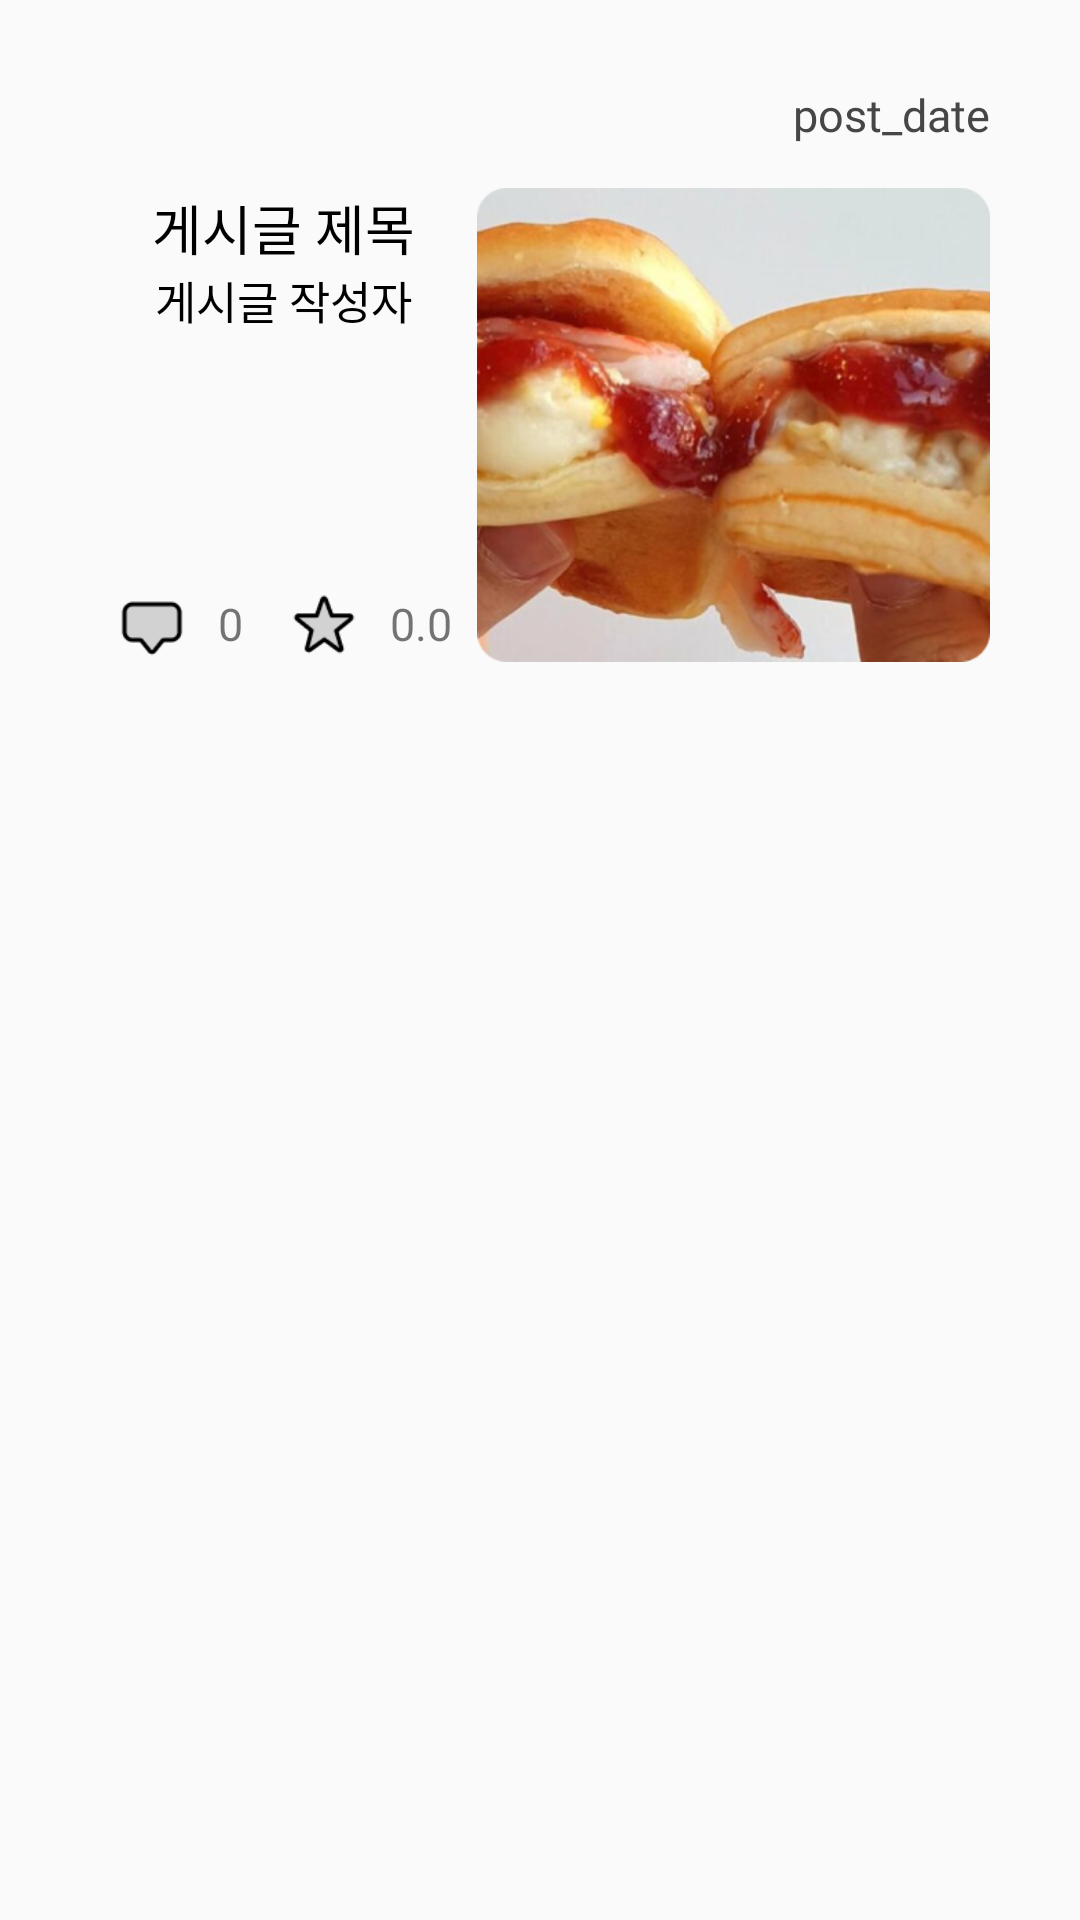

Android layout source for this screen:
<!-- AndroidManifest.xml: application theme Theme.MechuliCVS -->
<!-- res/layout/community_postlist_rv_item.xml -->
<?xml version="1.0" encoding="utf-8"?>
<androidx.constraintlayout.widget.ConstraintLayout xmlns:android="http://schemas.android.com/apk/res/android"
    android:layout_width="match_parent"
    android:layout_height="wrap_content"
    android:padding="30dp"
    xmlns:app="http://schemas.android.com/apk/res-auto">

    <TextView
        app:layout_constraintTop_toTopOf="parent"
        app:layout_constraintEnd_toEndOf="parent"
        android:layout_width="wrap_content"
        android:layout_height="wrap_content"
        android:text="post_date"
        android:fontFamily="@font/notosanskrmedium"
        android:textColor="#464646"
        android:includeFontPadding="false"
        android:textSize="15sp"
        android:id="@+id/post_date_tv"/>

    <androidx.constraintlayout.widget.ConstraintLayout
        android:layout_width="match_parent"
        android:layout_height="wrap_content"
        android:id="@+id/without_date_layout"
        app:layout_constraintStart_toStartOf="parent"
        app:layout_constraintTop_toBottomOf="@id/post_date_tv"
        android:layout_marginTop="15dp"
        >

    <androidx.constraintlayout.widget.ConstraintLayout
        android:layout_width="wrap_content"
        android:layout_height="wrap_content"
        app:layout_constraintTop_toTopOf="parent"
        android:id="@+id/post_name_nickname_layout"
        app:layout_constraintStart_toStartOf="parent"
        app:layout_constraintEnd_toStartOf="@id/post_thumbnail_iv"
        android:orientation="vertical"
        >

        <TextView
            app:layout_constraintTop_toTopOf="parent"
            app:layout_constraintStart_toStartOf="parent"
            app:layout_constraintEnd_toEndOf="parent"
            android:layout_width="wrap_content"
            android:layout_height="wrap_content"
            android:text="게시글 제목"
            android:id="@+id/post_name_tv"
            android:fontFamily="@font/notosanskrbold"
            android:textColor="@color/black"
            android:textSize="18sp"
            />

        <TextView
            app:layout_constraintTop_toBottomOf="@id/post_name_tv"
            app:layout_constraintStart_toStartOf="@id/post_name_tv"
            app:layout_constraintEnd_toEndOf="@id/post_name_tv"
            android:layout_width="wrap_content"
            android:layout_height="wrap_content"
            android:id="@+id/post_nickname_tv"
            android:text="게시글 작성자"
            android:fontFamily="@font/notosanskrmedium"
            android:textColor="@color/black"
            android:textSize="15sp"
            />

    </androidx.constraintlayout.widget.ConstraintLayout>

    <ImageView
        android:layout_width="171dp"
        android:layout_height="158dp"
        android:id="@+id/post_thumbnail_iv"
        android:src="@drawable/community_list_sample_img"
        app:layout_constraintTop_toTopOf="parent"
        app:layout_constraintEnd_toEndOf="parent"
        />

    <LinearLayout
        android:layout_width="wrap_content"
        android:layout_height="wrap_content"
        android:id="@+id/comment_rating_layout"
        app:layout_constraintBottom_toBottomOf="@id/post_thumbnail_iv"
        android:orientation="horizontal"
        app:layout_constraintStart_toStartOf="@id/post_name_nickname_layout"
        app:layout_constraintEnd_toEndOf="@id/post_name_nickname_layout"
        android:gravity="center"
        >

        <ImageView
            android:layout_width="24dp"
            android:layout_height="24dp"
            android:id="@+id/comment_icon_iv"
            android:src="@drawable/community_comment_icon"
            android:paddingTop="2dp"
            />

        <TextView
            android:layout_marginStart="10dp"
            android:layout_width="wrap_content"
            android:layout_height="wrap_content"
            android:text="0"
            android:id="@+id/comment_count_tv"
            android:fontFamily="@font/notosanskrmedium"
            android:textSize="15sp"
            android:includeFontPadding="false"
            />

        <ImageView
            android:layout_marginStart="15dp"
            android:layout_width="24dp"
            android:layout_height="24dp"
            android:src="@drawable/community_rating_icon"
            android:id="@+id/rating_icon_iv"
            android:paddingBottom="2dp"
            />

        <TextView
            android:layout_marginStart="10dp"
            android:layout_width="wrap_content"
            android:layout_height="wrap_content"
            android:text="0.0"
            android:id="@+id/rating_count_tv"
            android:fontFamily="@font/notosanskrmedium"
            android:includeFontPadding="false"
            android:textSize="15sp"
            />

    </LinearLayout>

    </androidx.constraintlayout.widget.ConstraintLayout>


</androidx.constraintlayout.widget.ConstraintLayout>
<!-- resources referenced by this layout -->
<resources>
  <color name="black">#FF000000</color>
  <!-- drawable community_comment_icon: png bitmap (drawable, 503 bytes) -->
  <!-- drawable community_list_sample_img: png bitmap (drawable, 263526 bytes) -->
  <!-- drawable community_rating_icon: png bitmap (drawable, 775 bytes) -->
  <style name="Theme.MechuliCVS" parent="Theme.AppCompat.Light.NoActionBar">
          
          <item name="colorPrimary">@color/purple_500</item>
          <item name="colorPrimaryVariant">@color/purple_700</item>
          <item name="colorOnPrimary">@color/white</item>
          
          <item name="colorSecondary">@color/teal_200</item>
          <item name="colorSecondaryVariant">@color/teal_700</item>
          <item name="colorOnSecondary">@color/black</item>
          
          <item name="android:statusBarColor" tools:targetApi="l">?attr/colorPrimaryVariant</item>
          
      </style>
  <color name="purple_500">#FF6200EE</color>
  <color name="purple_700">#FF3700B3</color>
  <color name="white">#FFFFFFFF</color>
  <color name="teal_200">#FF03DAC5</color>
  <color name="teal_700">#FF018786</color>
</resources>
